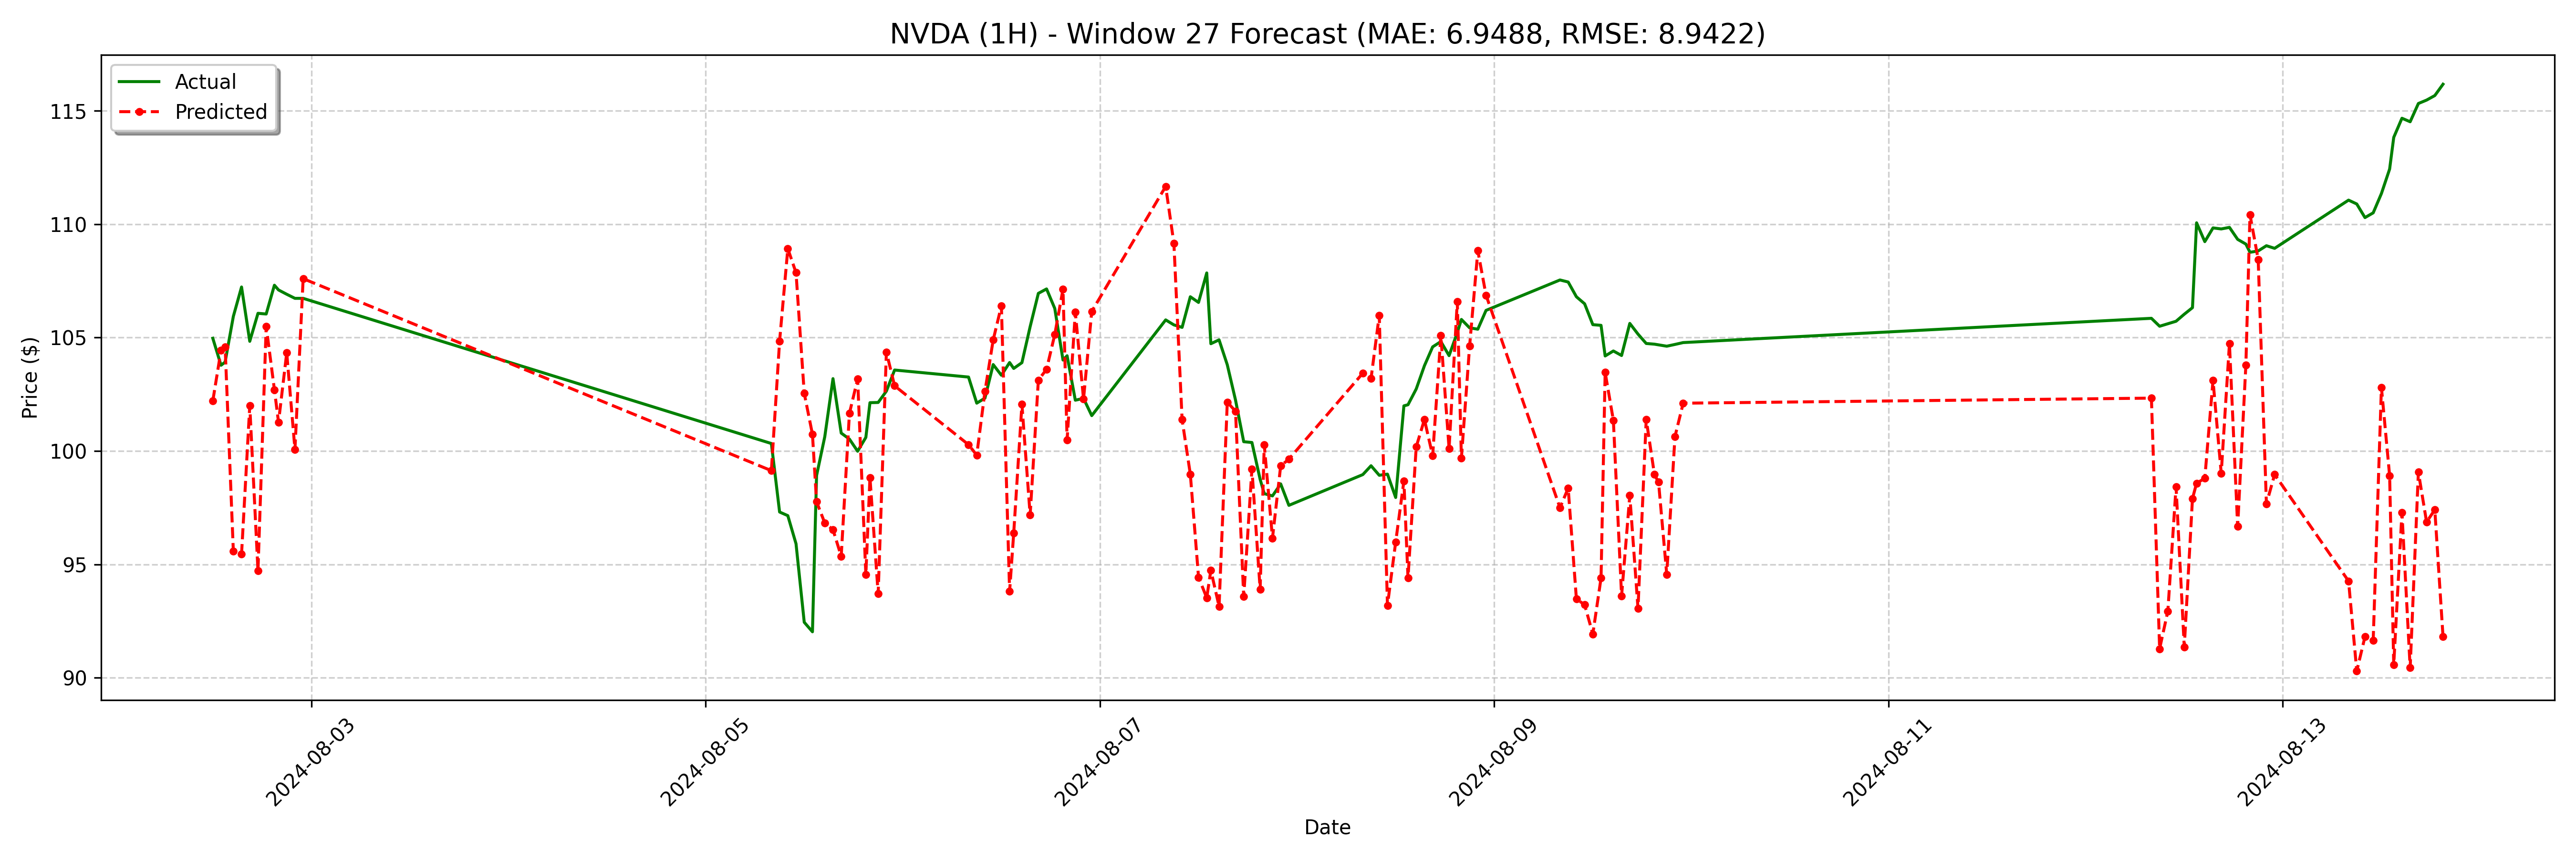

The file beside this chart, header and first rows:
date, actual, forecast
2024-08-02 12:00:00, 105, 102.2
2024-08-02 13:00:00, 103.8, 104.4
2024-08-02 13:30:00, 103.9, 104.6
2024-08-02 14:30:00, 105.9, 95.59
2024-08-02 15:30:00, 107.2, 95.46
2024-08-02 16:30:00, 104.8, 102
2024-08-02 17:30:00, 106.1, 94.72
2024-08-02 18:30:00, 106, 105.5
2024-08-02 19:30:00, 107.3, 102.7
2024-08-02 20:00:00, 107.1, 101.3
2024-08-02 21:00:00, 106.9, 104.3
2024-08-02 22:00:00, 106.7, 100.1
2024-08-02 23:00:00, 106.7, 107.6
2024-08-05 08:00:00, 100.3, 99.13
2024-08-05 09:00:00, 97.31, 104.8
2024-08-05 10:00:00, 97.15, 108.9
2024-08-05 11:00:00, 95.91, 107.9
2024-08-05 12:00:00, 92.45, 102.5
2024-08-05 13:00:00, 92.03, 100.7
2024-08-05 13:30:00, 98.92, 97.77
2024-08-05 14:30:00, 100.6, 96.83
2024-08-05 15:30:00, 103.2, 96.53
2024-08-05 16:30:00, 100.8, 95.36
2024-08-05 17:30:00, 100.5, 101.7
2024-08-05 18:30:00, 99.99, 103.2
2024-08-05 19:30:00, 100.6, 94.55
2024-08-05 20:00:00, 102.1, 98.83
2024-08-05 21:00:00, 102.1, 93.7
2024-08-05 22:00:00, 102.6, 104.4
2024-08-05 23:00:00, 103.6, 102.9
2024-08-06 08:00:00, 103.3, 100.3
2024-08-06 09:00:00, 102.1, 99.82
2024-08-06 10:00:00, 102.3, 102.6
2024-08-06 11:00:00, 103.8, 104.9
2024-08-06 12:00:00, 103.3, 106.4
2024-08-06 13:00:00, 103.9, 93.81
2024-08-06 13:30:00, 103.6, 96.38
2024-08-06 14:30:00, 103.9, 102.1
2024-08-06 15:30:00, 105.5, 97.18
2024-08-06 16:30:00, 106.9, 103.1
2024-08-06 17:30:00, 107.1, 103.6
2024-08-06 18:30:00, 106.3, 105.1
2024-08-06 19:30:00, 104, 107.1
2024-08-06 20:00:00, 104.2, 100.5
2024-08-06 21:00:00, 102.2, 106.1
2024-08-06 22:00:00, 102.3, 102.3
2024-08-06 23:00:00, 101.6, 106.2
2024-08-07 08:00:00, 105.8, 111.7
2024-08-07 09:00:00, 105.6, 109.2
2024-08-07 10:00:00, 105.5, 101.4
2024-08-07 11:00:00, 106.8, 98.98
2024-08-07 12:00:00, 106.5, 94.44
2024-08-07 13:00:00, 107.8, 93.53
2024-08-07 13:30:00, 104.7, 94.74
2024-08-07 14:30:00, 104.9, 93.15
2024-08-07 15:30:00, 103.8, 102.2
2024-08-07 16:30:00, 102.2, 101.8
2024-08-07 17:30:00, 100.4, 93.58
2024-08-07 18:30:00, 100.4, 99.2
2024-08-07 19:30:00, 98.75, 93.9
... 68 more rows
